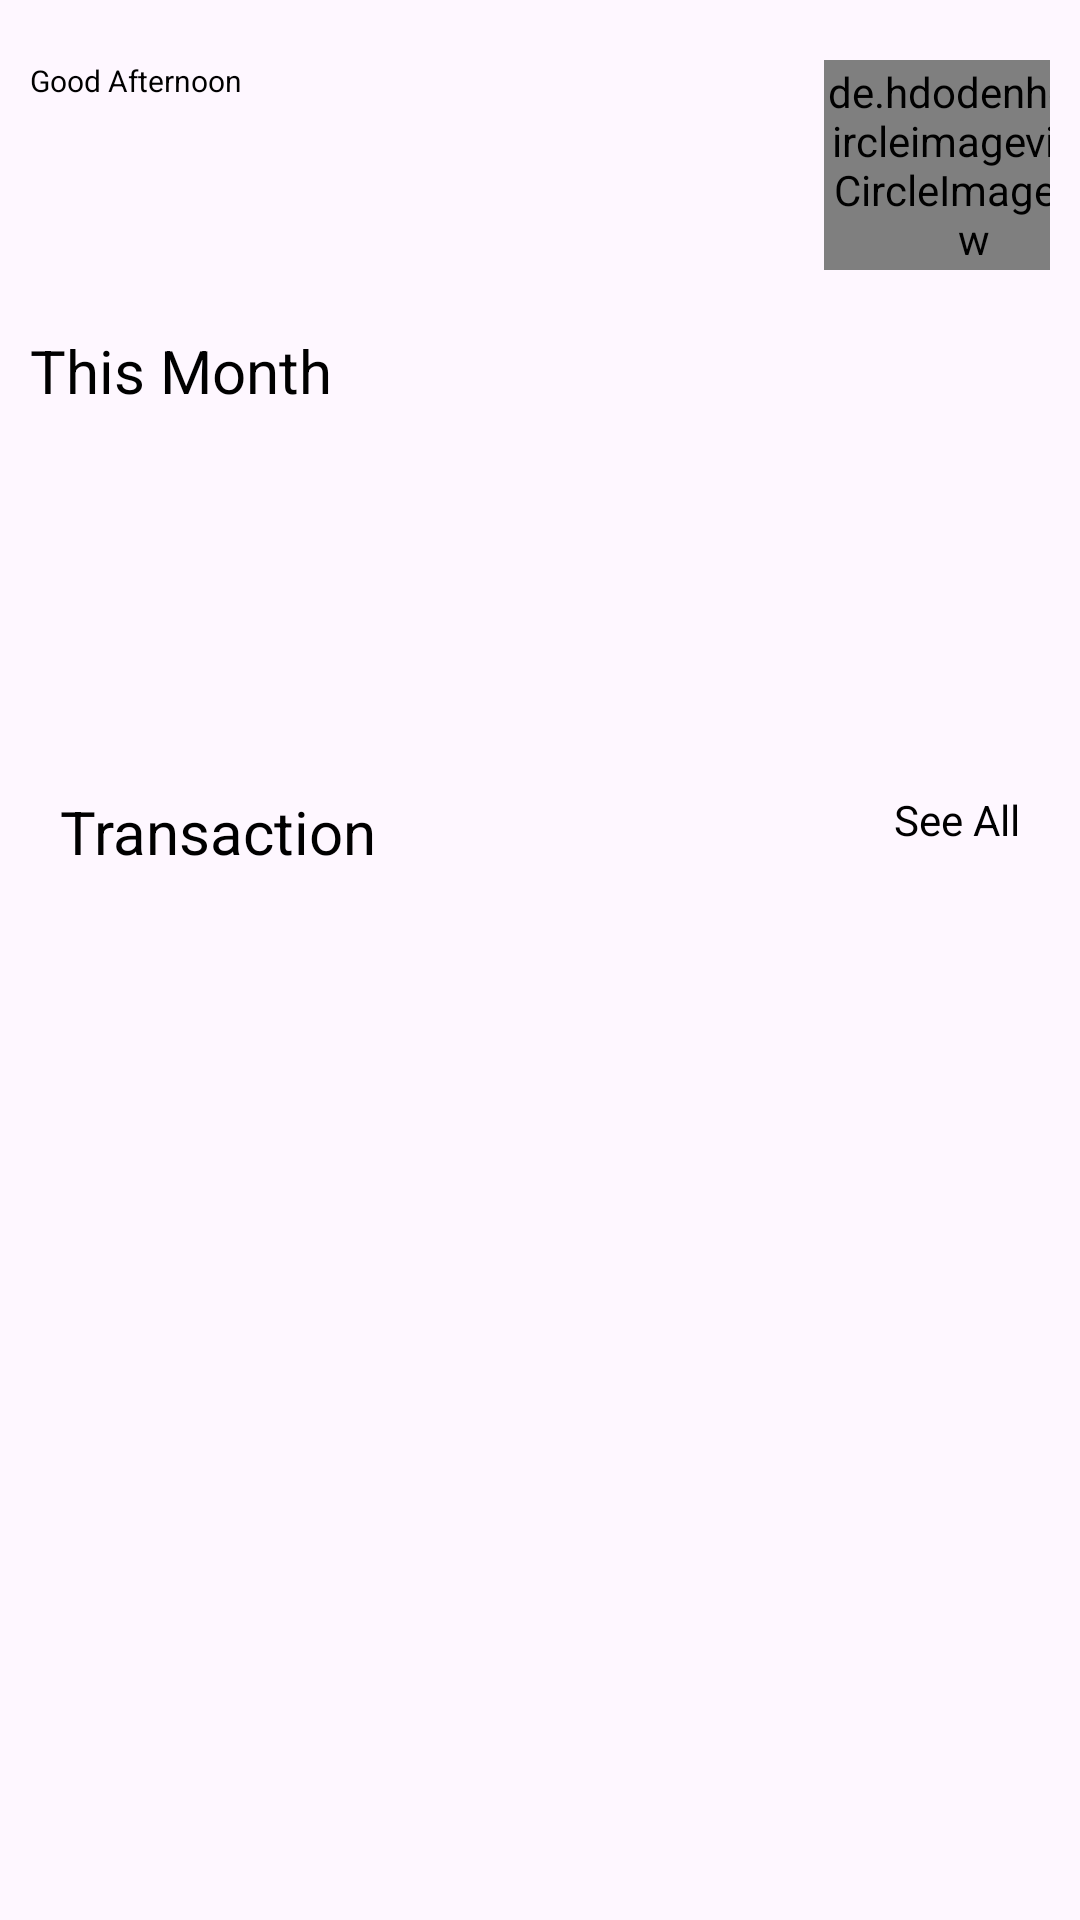

Reconstruct the res/layout file that produces this screen, plus the resources it refers to.
<!-- AndroidManifest.xml: application theme Theme.Moneymanager -->
<!-- res/layout/fragment_home_ppage.xml -->
<?xml version="1.0" encoding="utf-8"?>
<FrameLayout xmlns:android="http://schemas.android.com/apk/res/android"
    xmlns:tools="http://schemas.android.com/tools"
    android:layout_width="match_parent"
    android:layout_height="match_parent"
    tools:context=".HomePpage">

<RelativeLayout
    android:id="@+id/homepagedata"
    android:layout_width="match_parent"
    android:layout_height="match_parent">


    <RelativeLayout
        android:id="@+id/userinfoheader"
        android:layout_width="match_parent"
        android:layout_height="90dp"
        android:layout_marginTop="10dp"
        android:padding="10dp"
        >

        <TextView
            android:id="@+id/hpwish"
            android:layout_width="110dp"
            android:textColor="@color/textcolor"
            android:layout_height="17dp"
            android:textSize="30px"
            android:text="Good Afternoon"></TextView>

        <TextView
            android:id="@+id/hpusername"
            android:layout_below="@+id/hpwish"
            android:layout_width="wrap_content"
            android:layout_height="wrap_content"
            android:textColor="@color/textcolor"
            android:gravity="center"
            android:textStyle="bold"
            android:textSize="25dp"
            android:visibility="invisible"></TextView>

        <com.facebook.shimmer.ShimmerFrameLayout
            android:id="@+id/homepageshimmer3"
            android:layout_below="@+id/hpwish"
            android:layout_width="250dp"
            android:layout_height="50dp"
            android:visibility="invisible">
            <ImageView
                android:layout_width="match_parent"
                android:layout_height="match_parent"
                android:background="@drawable/round"
                android:backgroundTint="#ECCF89"></ImageView>
        </com.facebook.shimmer.ShimmerFrameLayout>

        <de.hdodenhof.circleimageview.CircleImageView
            android:layout_width="100dp"
            android:layout_height="100dp"
            android:layout_alignParentEnd="true"
            android:layout_marginRight="-25dp"
            android:src="@drawable/ic_launcher_userlogo_foreground"></de.hdodenhof.circleimageview.CircleImageView>
    </RelativeLayout>

    <RelativeLayout
        android:id="@+id/moneyspenddata"
        android:layout_width="match_parent"
        android:layout_height="wrap_content"
        android:layout_below="@+id/userinfoheader"
        android:padding="10dp">

        <TextView
            android:id="@+id/hpthismonth"
            android:layout_width="wrap_content"
            android:textColor="@color/textcolor"
            android:layout_height="30dp"
            android:textSize="20dp"
            android:text="This Month"></TextView>

        <TextView
            android:id="@+id/hpmonthspend"
            android:visibility="invisible"
            android:layout_below="@+id/hpthismonth"
            android:layout_width="wrap_content"
            android:layout_height="wrap_content"
            android:layout_margin="20dp"
            android:padding="10dp"
            android:text=""
            android:gravity="center"
            android:textStyle="bold"
            android:textSize="25dp"
            android:textColor="#fff"
            android:background="@drawable/round"></TextView>

        <com.facebook.shimmer.ShimmerFrameLayout
            android:id="@+id/homepageshimmer2"
            android:layout_below="@+id/hpthismonth"
            android:layout_width="match_parent"
            android:layout_height="80dp"
            android:visibility="invisible">
            <ImageView
                android:layout_width="match_parent"
                android:layout_height="match_parent"
                android:background="@drawable/round"
                android:backgroundTint="#ECCF89"></ImageView>
        </com.facebook.shimmer.ShimmerFrameLayout>
    </RelativeLayout>

    <RelativeLayout
        android:id="@+id/hptransactiondata"
        android:layout_width="match_parent"
        android:layout_height="485dp"
        android:layout_below="@+id/moneyspenddata"
        android:padding="20dp">

        <TextView
            android:id="@+id/transactioninfo"
            android:layout_width="wrap_content"
            android:layout_height="wrap_content"
            android:textColor="@color/textcolor"
            android:text="Transaction"
            android:textSize="20dp"></TextView>

        <TextView
            android:id="@+id/seeall"
            android:layout_width="wrap_content"
            android:layout_height="wrap_content"
            android:textColor="@color/textcolor"
            android:layout_alignParentEnd="true"
            android:text="See All"></TextView>

        <androidx.recyclerview.widget.RecyclerView
            android:id="@+id/rcvhomepage"
            android:layout_width="match_parent"
            android:layout_height="match_parent"
            android:layout_below="@+id/transactioninfo"
            android:layout_marginTop="10dp"
            android:visibility="invisible"></androidx.recyclerview.widget.RecyclerView>

        <com.facebook.shimmer.ShimmerFrameLayout
            android:id="@+id/homepageshimmer"
            android:layout_width="match_parent"
            android:layout_height="match_parent"
            android:layout_below="@+id/transactioninfo"
            android:visibility="invisible">
            <include layout="@layout/placeholdereffect"></include>
        </com.facebook.shimmer.ShimmerFrameLayout>
    </RelativeLayout>

</RelativeLayout>




</FrameLayout>
<!-- res/layout/placeholdereffect.xml (included above) -->
<?xml version="1.0" encoding="utf-8"?>
<RelativeLayout xmlns:android="http://schemas.android.com/apk/res/android"
    android:layout_width="match_parent"
    android:layout_height="match_parent"
    android:gravity="center">

    <ImageView
        android:layout_width="400dp"
        android:layout_height="699dp"
        android:background="#ECCF89"></ImageView>

</RelativeLayout>
<!-- resources referenced by this layout -->
<resources>
  <color name="textcolor" tools:ignore="MissingDefaultResource">#000000</color>
  <!-- drawable ic_launcher_userlogo_foreground (drawable) -->
  <vector xmlns:android="http://schemas.android.com/apk/res/android"
      android:width="180dp"
      android:height="180dp"
      android:viewportWidth="24"
      android:viewportHeight="24"
      android:tint="#FBC02D">
    <group android:scaleX="0.58"
        android:scaleY="0.58"
        android:translateX="5.04"
        android:translateY="5.04">
      <path
          android:fillColor="@android:color/white"
          android:pathData="M12,2C6.48,2 2,6.48 2,12s4.48,10 10,10s10,-4.48 10,-10S17.52,2 12,2zM12,6c1.93,0 3.5,1.57 3.5,3.5S13.93,13 12,13s-3.5,-1.57 -3.5,-3.5S10.07,6 12,6zM12,20c-2.03,0 -4.43,-0.82 -6.14,-2.88C7.55,15.8 9.68,15 12,15s4.45,0.8 6.14,2.12C16.43,19.18 14.03,20 12,20z"/>
    </group>
  </vector>
  <!-- drawable round (drawable) -->
  <?xml version="1.0" encoding="utf-8"?>
  <selector xmlns:android="http://schemas.android.com/apk/res/android">
      <item>
          <shape>
              <corners android:radius="60dp"></corners>
              <solid android:color="#25E12D"></solid>
          </shape>
      </item>
  </selector>
  <style name="Theme.Moneymanager" parent="Base.Theme.Moneymanager" />
  <style name="Base.Theme.Moneymanager" parent="Theme.Material3.DayNight.NoActionBar">
          
          
      </style>
</resources>
